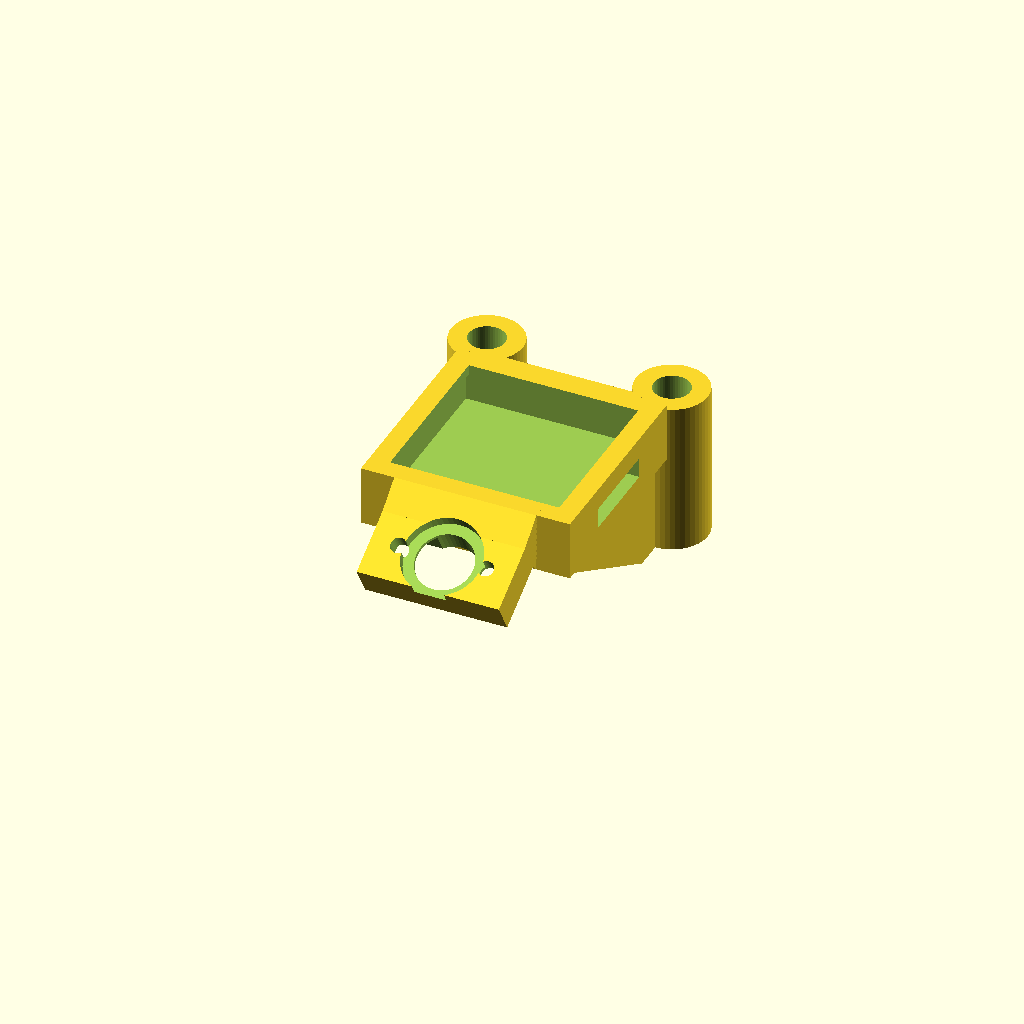
Cell 1 — every parameter at its default value.
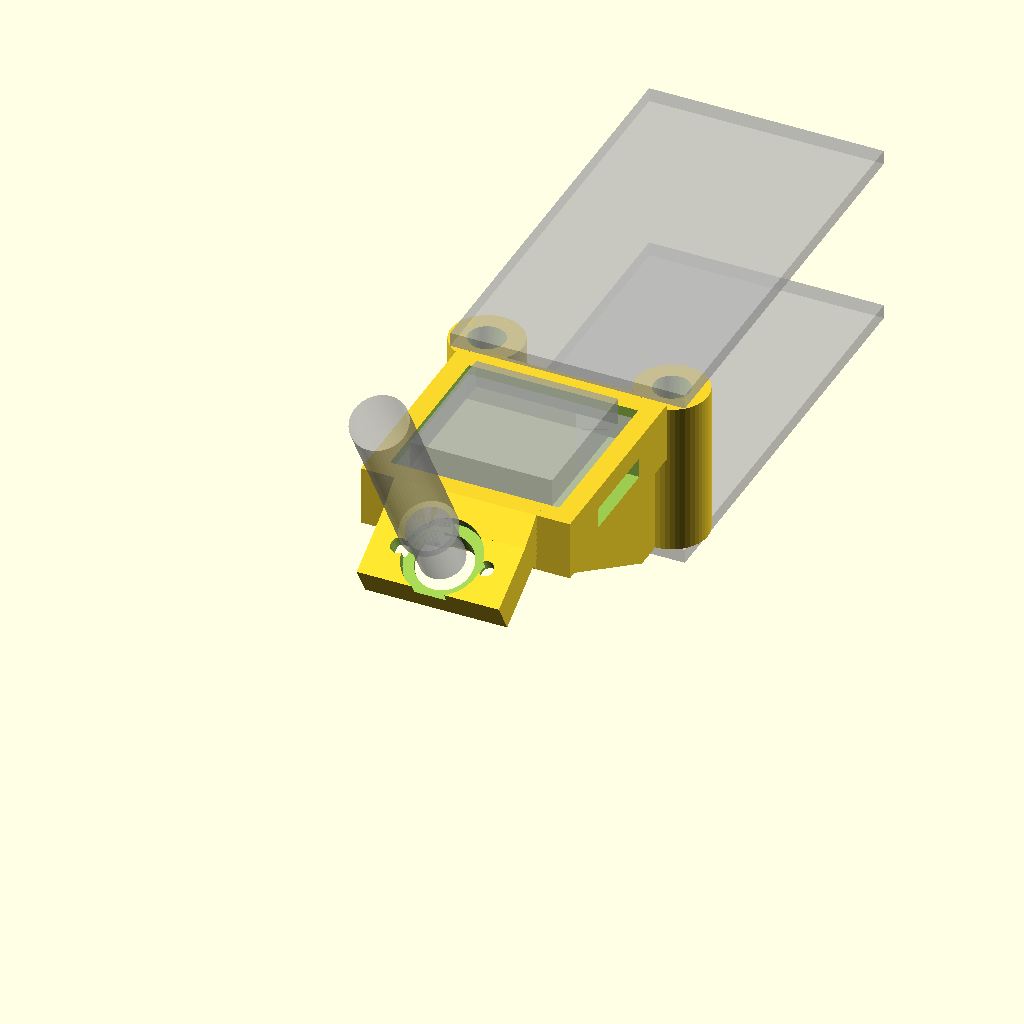
Cell 2: the same model with show_ghost = true.
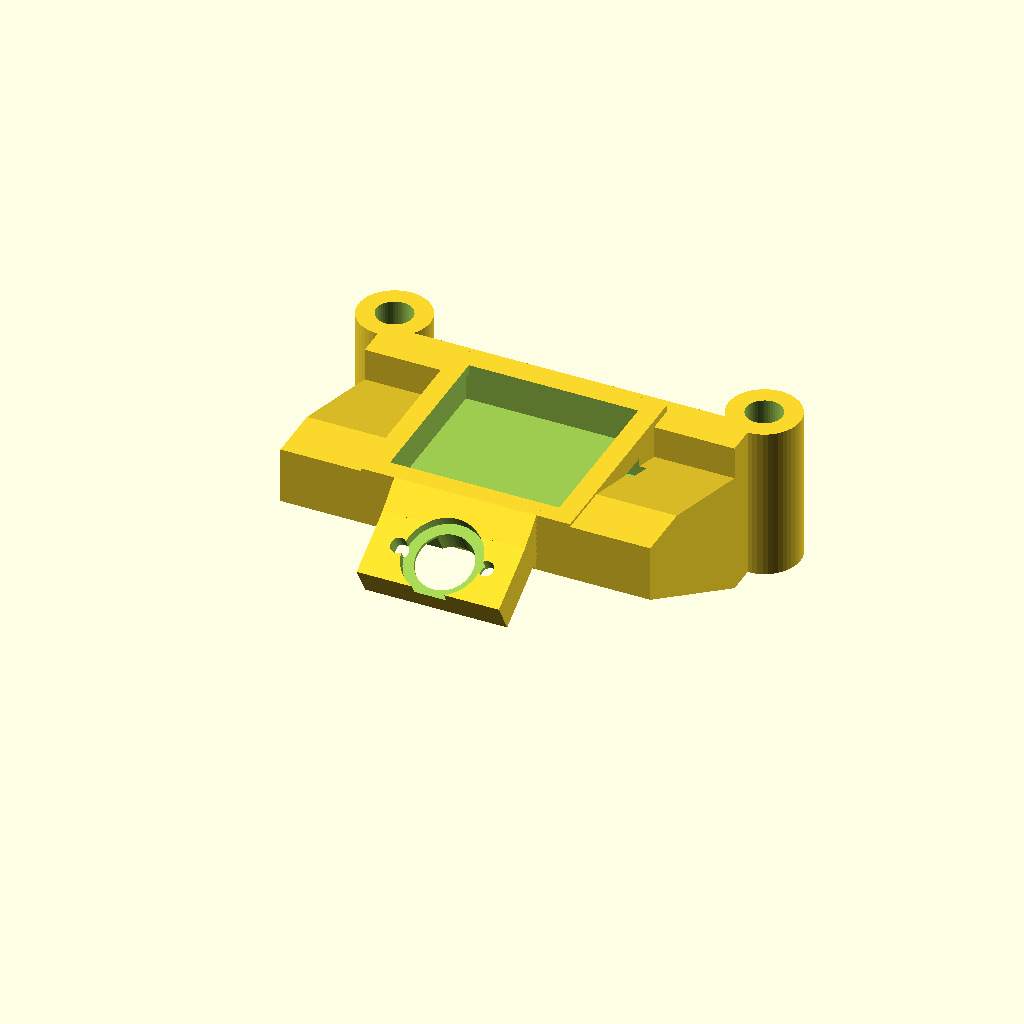
Cell 3 — so_pitch set to 52, the other parameters unchanged.
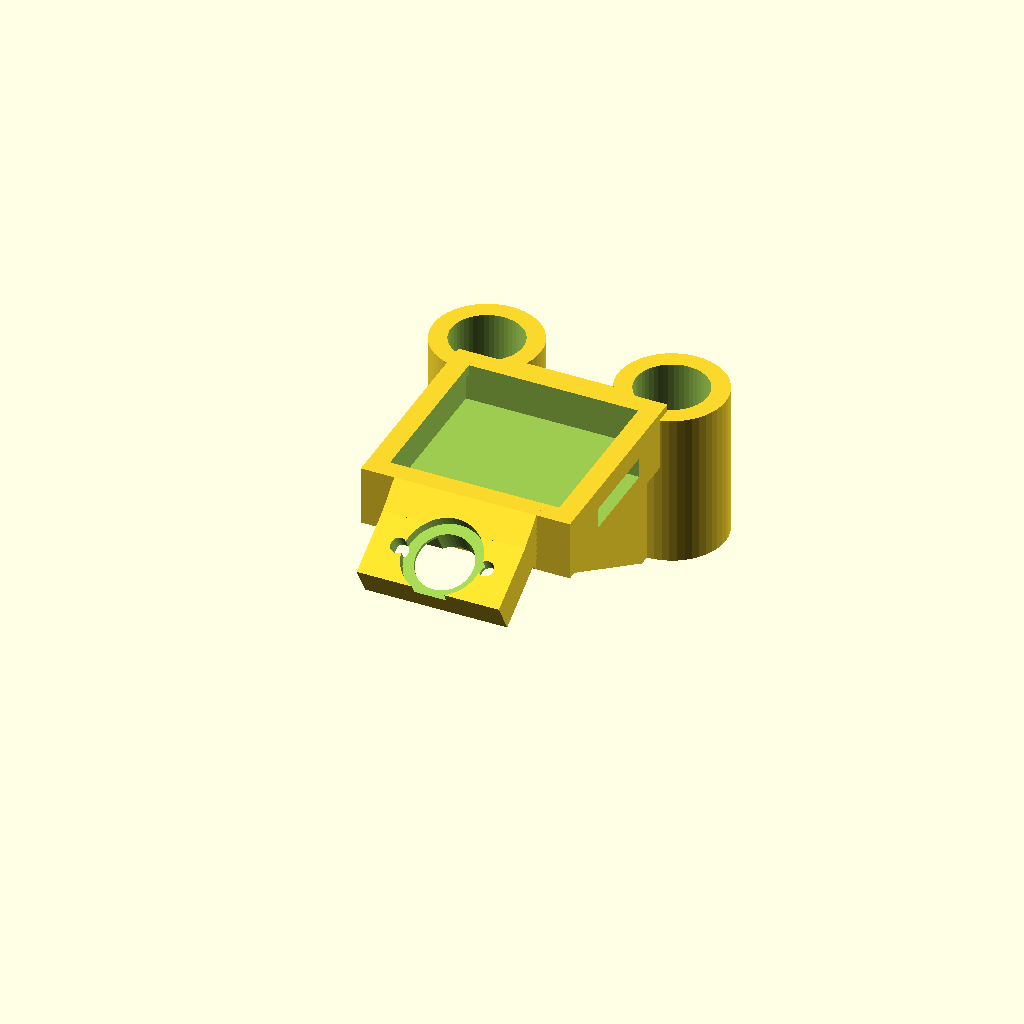
Cell 4: so_d = 10 (everything else at default).
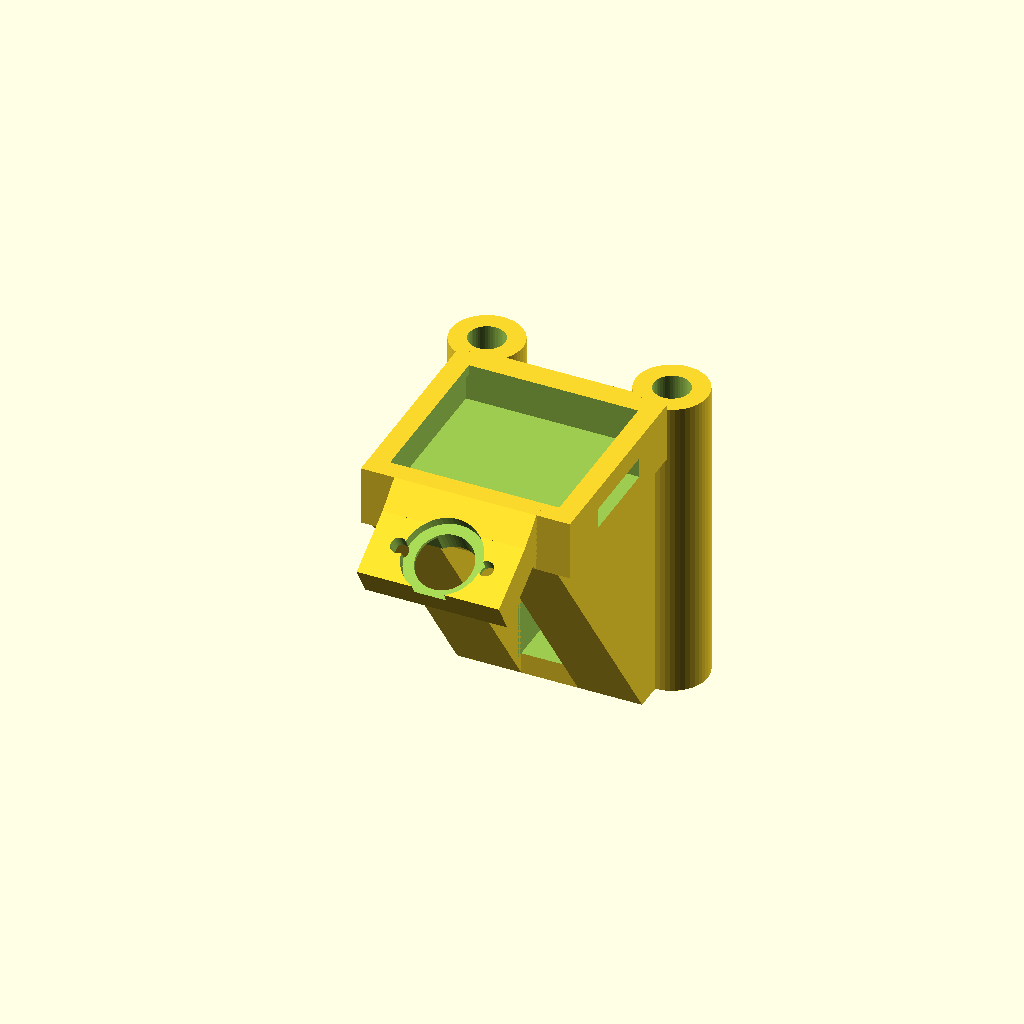
Cell 5: the same model with so_len = 44.
All cells are drawn from one camera (rotation 55°, 0°, 25°, orthographic, colour scheme Cornfield), so only the parameter changes between them.
OpenSCAD source file rocky5_tail_mount.scad:
// Pilotix Rocky5 tail mount: SMA 2-hole flange (MGS 7813 style) + Elarion GPS module v3.0.5
// Print in TPU 95A.
// Coordinates: X across frame, +Y forward, Z up.
// Origin: midpoint between the two tail standoff centres, z=0 = underside of top plate.

$fn = 48;
show_ghost = false;          // true: show standoffs, top plate, GPS and antenna for fit check

// ---------- frame ----------
so_pitch   = 26.0;           // tail standoff c-c (measured from plate photos)
so_d       = 5.0;            // standoff diameter
so_len     = 22;             // tail standoff length (top plate to bottom plate) - MEASURE
so_clear   = 0.1;            // bore = so_d + so_clear (printed TPU holes run ~0.1-0.2 small)
ring_wall  = 2.5;
ring_h     = so_len - 0.3;   // sleeve spans the standoff, trapped by the plates
cable_slot = [8, 8];         // SMA cable pass-through in the bridge (w, h)
brace_t    = 8;              // diagonal brace thickness
plate_end  = 3.6;            // top plate end behind standoff centre (ghost/clearance only)
plate_t    = 2.0;

// ---------- GPS ----------
gps_w      = 25.0;
gps_clr    = 0.2;            // per side
gps_comp_h = 2.6;            // component side height (faces down)
gps_pcb_t  = 1.6;
gps_patch_h= 4.0;            // ceramic patch (faces up)
gps_patch_w= 20.0;
cav_extra  = 0.3;            // vertical slack (or foam tape)
floor_t    = 2.5;
wall_t     = 2.0;
lip_t      = 1.4;
lip_w      = 0.8;            // lip overlap onto PCB edge
jst_slot_w = 12.5;           // JST-GH slot, on +X wall
tray_front = -5.0;           // y of tray front face
tray_floor_z = -7.4;         // z of tray bottom

// ---------- SMA ----------
ant_tilt   = 30;             // deg from vertical, toward rear
fl_l       = 16.0 + 0.4;     // flange 16 x 6 x 1.5
fl_w       = 6.0 + 0.4;
fl_t       = 1.5;
fl_chamf   = 1.2;
fl_pitch   = 12.3;
fl_hole_d  = 2.2;            // M2 self-tap into TPU; 2.4 for screw + nut
body_d     = 8.0;            // clearance for body between flange and thread
sp_t       = 5.0;            // SMA plate thickness
sp_front   = 2.0;            // material between flange and front face (< 2.4 keeps thread exposed)
cbore_d    = 11;             // front counterbore for the antenna nut
sp_w       = 20;
sp_y0      = -5;             // plate extent along its own Y (local)
sp_y1      = 7;

// ---------- derived ----------
pocket     = gps_w + 2*gps_clr;
tray_o     = pocket + 2*wall_t;
cav_h      = gps_comp_h + gps_pcb_t + cav_extra;
tray_h     = floor_t + cav_h + lip_t;
tray_cy    = tray_front - tray_o/2;
ring_r     = (so_d + so_clear)/2 + ring_wall;
bridge_y   = [-9, -3];
sp_pos     = [0, tray_front - tray_o - 7, -4];   // SMA plate front-face centre

module rings() {
    for (sx = [-1, 1]) translate([sx*so_pitch/2, 0, -ring_h])
        cylinder(r = ring_r, h = ring_h);
}

module ring_cuts() {
    for (sx = [-1, 1]) translate([sx*so_pitch/2, 0, -ring_h - 1]) {
        cylinder(d = so_d + so_clear, h = ring_h + 2);
    }
    // cable pass-through between the standoffs
    translate([-cable_slot[0]/2, bridge_y[0] - 1, -ring_h + 3])
        cube([cable_slot[0], bridge_y[1] - bridge_y[0] + 2, cable_slot[1]]);
}

module bridge() {
    translate([-so_pitch/2, bridge_y[0], -ring_h])
        cube([so_pitch, bridge_y[1] - bridge_y[0], ring_h]);
}

module tray() {
    translate([-tray_o/2, tray_front - tray_o, tray_floor_z])
        cube([tray_o, tray_o, tray_h]);
}

module tray_cuts() {
    // cavity under the lip
    translate([-pocket/2, tray_cy - pocket/2, tray_floor_z + floor_t])
        cube([pocket, pocket, cav_h]);
    // lip opening
    translate([-(pocket/2 - lip_w), tray_cy - (pocket/2 - lip_w), tray_floor_z + floor_t + cav_h - 0.01])
        cube([pocket - 2*lip_w, pocket - 2*lip_w, lip_t + 1]);
    // JST-GH slot through +X wall, floor to PCB underside
    translate([pocket/2 - 1, tray_cy - jst_slot_w/2, tray_floor_z + floor_t])
        cube([wall_t + 2, jst_slot_w, gps_comp_h + cav_extra]);
}

module ribs() {
    // diagonal braces: solid wedges from cable slot edge to bridge edge, bridge foot to tray rear
    bx0 = cable_slot[0]/2;
    bx1 = so_pitch/2;
    for (m = [0, 1]) mirror([m, 0, 0]) hull() {
        translate([bx0, bridge_y[0], -ring_h]) cube([bx1 - bx0, bridge_y[1] - bridge_y[0], brace_t]);
        translate([bx0, tray_front - tray_o, tray_floor_z]) cube([bx1 - bx0, brace_t, brace_t]);
        // tray underside up to the bridge: makes the brace a solid wedge
        translate([bx0, tray_front - tray_o, tray_floor_z]) cube([bx1 - bx0, bridge_y[1] - (tray_front - tray_o), 1]);
    }
}

module flange_shape(l, w, c) {
    offset(delta = c, chamfer = true) square([l - 2*c, w - 2*c], center = true);
}

module sma_frame() {    // local frame: +Z = antenna axis, front face at z=0
    translate(sp_pos) rotate([ant_tilt, 0, 0]) children();
}

module sma_plate() {
    sma_frame() translate([-sp_w/2, sp_y0, -sp_t]) cube([sp_w, sp_y1 - sp_y0, sp_t]);
}

module sma_cuts() {
    sma_frame() {
        translate([0, 0, -sp_t - 1]) cylinder(d = body_d, h = sp_t + 2);
        translate([0, 0, -sp_t - 0.01]) linear_extrude(sp_t - sp_front + 0.01) flange_shape(fl_l, fl_w, fl_chamf);
        translate([0, 0, -(sp_t - fl_t - sp_front)]) cylinder(d = cbore_d, h = sp_t);
        for (sx = [-1, 1]) translate([sx*fl_pitch/2, 0, -sp_t - 1]) cylinder(d = fl_hole_d, h = sp_t + 2);
    }
}

module sma_web() {      // ties the upper edge of the SMA plate to the tray rear wall
    hull() {
        sma_frame() translate([-sp_w/2, sp_y1 - 3, -sp_t]) cube([sp_w, 3, sp_t]);
        translate([-sp_w/2, tray_front - tray_o, tray_floor_z]) cube([sp_w, 3, tray_h]);
    }
}

module mount() {
    difference() {
        union() { rings(); bridge(); tray(); ribs(); sma_plate(); sma_web(); }
        ring_cuts();
        tray_cuts();
        sma_cuts();
    }
}

module ghost() {
    %for (sx = [-1, 1]) translate([sx*so_pitch/2, 0, -so_len]) cylinder(d = so_d, h = so_len);
    %translate([-16.5, -plate_end, -so_len - plate_t]) cube([33, 60, plate_t]);
    %translate([-16.5, -plate_end, 0]) cube([33, 60, plate_t]);
    // GPS: components down, PCB, patch up
    %translate([-gps_w/2, tray_cy - gps_w/2, tray_floor_z + floor_t + cav_extra/2]) {
        cube([gps_w, gps_w, gps_comp_h + gps_pcb_t]);
        translate([(gps_w - gps_patch_w)/2, (gps_w - gps_patch_w)/2, gps_comp_h + gps_pcb_t])
            cube([gps_patch_w, gps_patch_w, gps_patch_h]);
    }
    // SMA body + antenna stub
    %sma_frame() { cylinder(d = 6.35, h = 8); translate([0, 0, 8]) cylinder(d = 8, h = 30); }
}

mount();
if (show_ghost) ghost();
Parameter table extracted from the source (name, type, default, range or options):
show_ghost: bool, default false
so_pitch: number, default 26
so_d: number, default 5
so_len: number, default 22
so_clear: number, default 0.1
ring_wall: number, default 2.5
cable_slot: vector, default [8, 8]
brace_t: number, default 8
plate_end: number, default 3.6
plate_t: number, default 2
gps_w: number, default 25
gps_clr: number, default 0.2
gps_comp_h: number, default 2.6
gps_pcb_t: number, default 1.6
gps_patch_h: number, default 4
gps_patch_w: number, default 20
cav_extra: number, default 0.3
floor_t: number, default 2.5
wall_t: number, default 2
lip_t: number, default 1.4
lip_w: number, default 0.8
jst_slot_w: number, default 12.5
tray_front: number, default -5
tray_floor_z: number, default -7.4
ant_tilt: number, default 30
fl_t: number, default 1.5
fl_chamf: number, default 1.2
fl_pitch: number, default 12.3
fl_hole_d: number, default 2.2
body_d: number, default 8
sp_t: number, default 5
sp_front: number, default 2
cbore_d: number, default 11
sp_w: number, default 20
sp_y0: number, default -5
sp_y1: number, default 7
bridge_y: vector, default [-9, -3]
